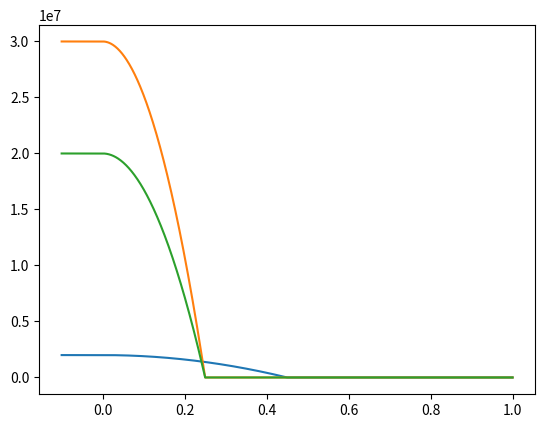

Here is the Python script that generated this plot:
import numpy as np
import matplotlib.pyplot as plt




price = np.linspace(-0.1, 1, 1000)


def demand(price, max_demand, max_price):
    # if price is greater than max price, return 0
    if price > max_price:
        return 0

    # if product is free return max_demand (ignore negative price)
    if price <= 0:
        return max_demand

    # else determine demand based on price
    # How does this formula work?
    demand = max_demand - price ** 2 * max_demand / max_price ** 2

    return demand

demand1 = [demand(p, 2000000, 0.45) for p in price]
demand2 = [demand(p, 30000000, 0.25) for p in price]
demand3 = [demand(p, 20000000, 0.25) for p in price]


plt.plot(price, demand1)
plt.plot(price, demand2)
plt.plot(price, demand3)


plt.show()
